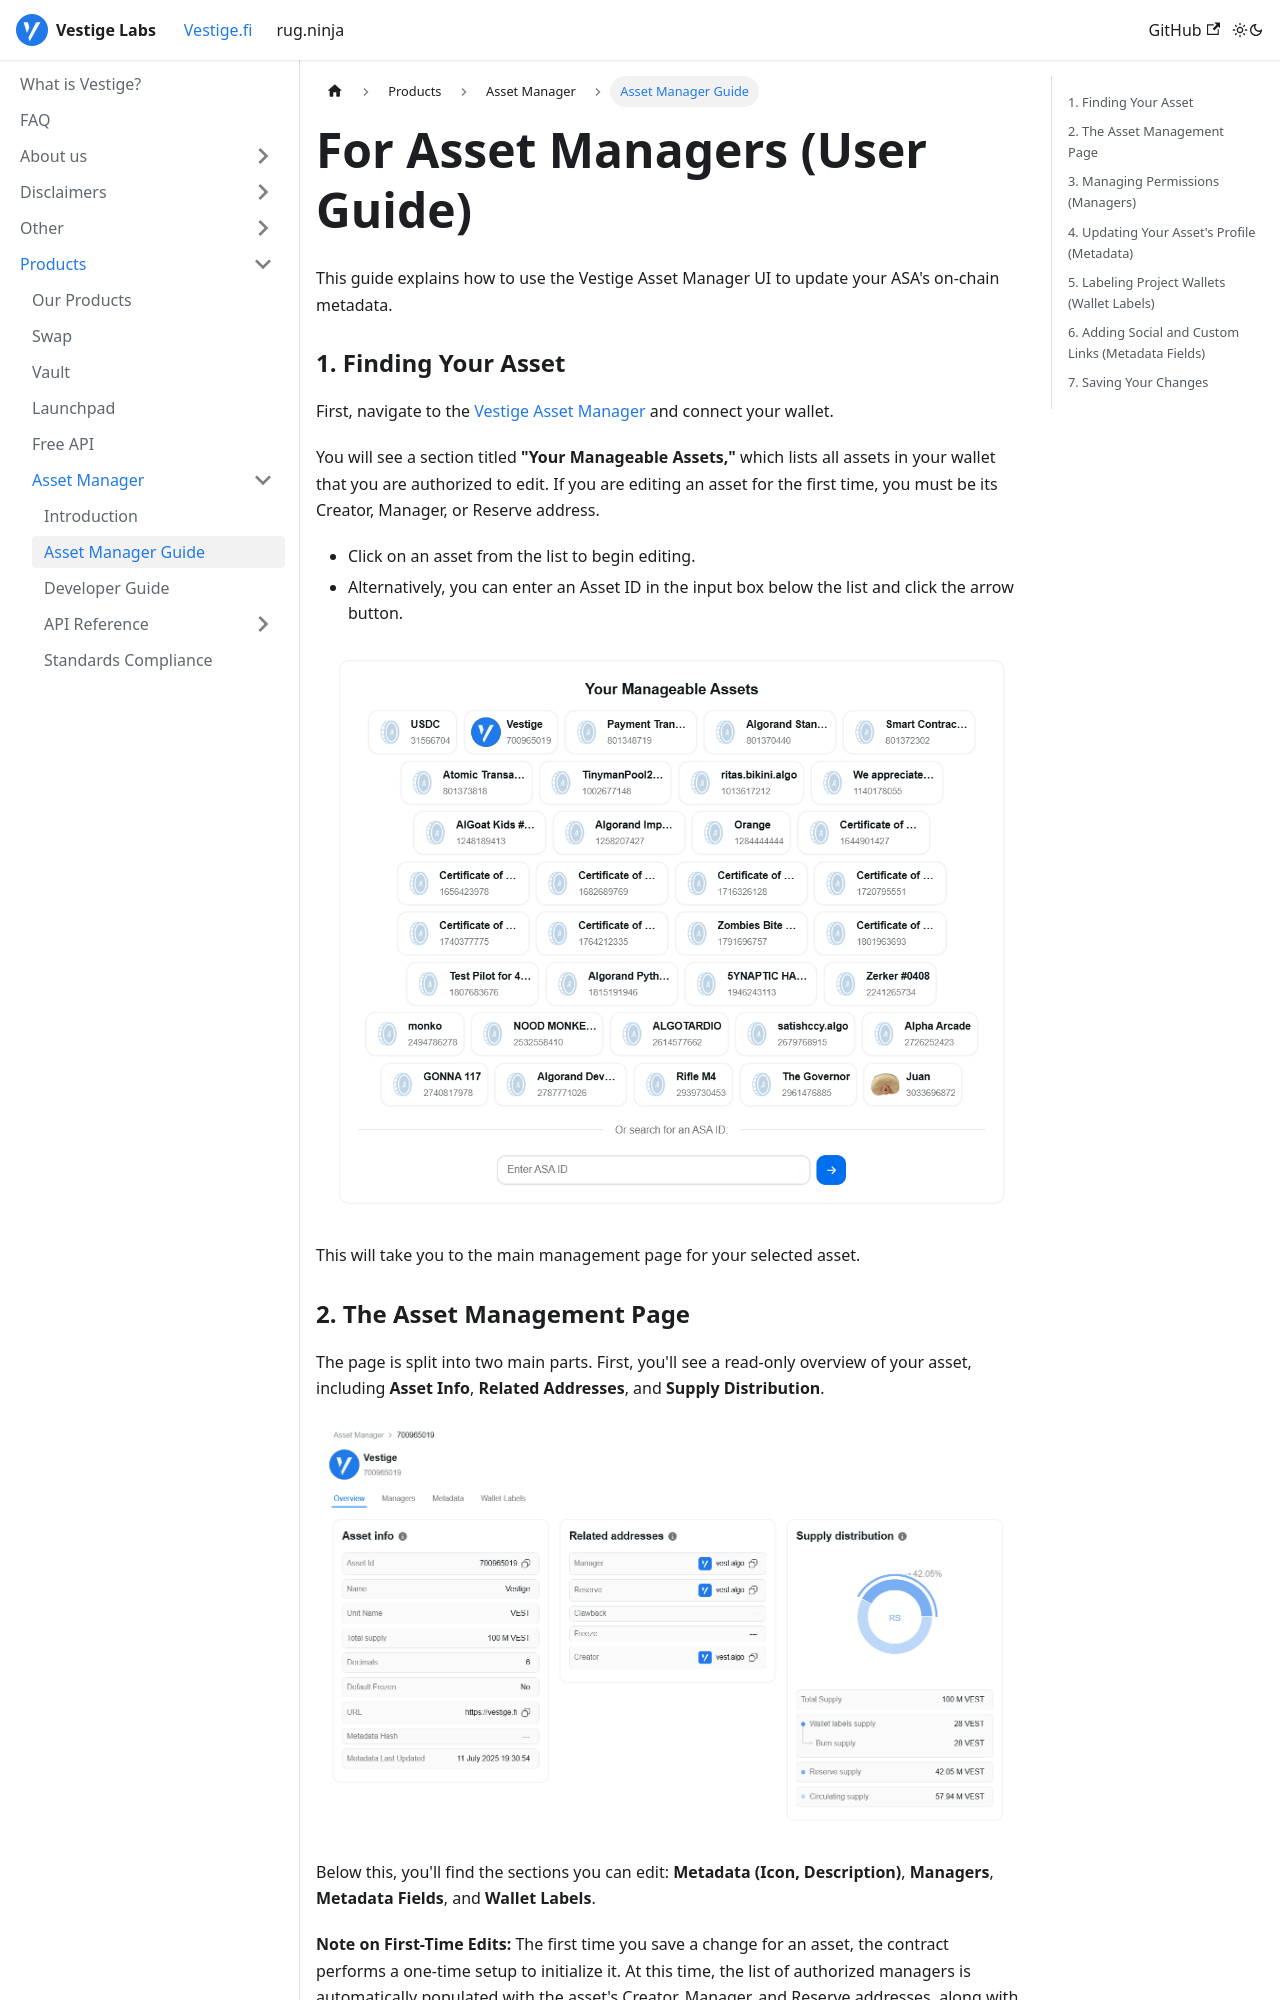

repository: vestigefi/Docs · page: docs/vestigefi/Products/Asset Manager/For Token Creators/index.html · generator: docusaurus

---
sidebar_position: 2
title: Asset Manager Guide
---

# For Asset Managers (User Guide)

This guide explains how to use the Vestige Asset Manager UI to update your ASA's on-chain metadata.

### 1. Finding Your Asset

First, navigate to the [Vestige Asset Manager](https://vestige.fi/asset-manager) and connect your wallet.

You will see a section titled **"Your Manageable Assets,"** which lists all assets in your wallet that you are authorized to edit. If you are editing an asset for the first time, you must be its Creator, Manager, or Reserve address.

*   Click on an asset from the list to begin editing.
*   Alternatively, you can enter an Asset ID in the input box below the list and click the arrow button.

![Manageable Assets](../../../../static/screenshots/assetmanager1.png)

This will take you to the main management page for your selected asset.
